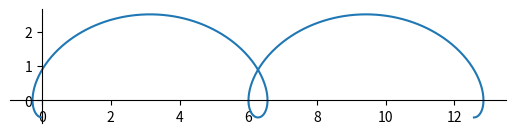

This figure's Python source:
#!/usr/bin/python

import matplotlib.pyplot as plt
from numpy import *

# Graphs
def trocloide(d, r, t):
    x = t*r - d*sin(t)
    y = r - d*cos(t)
    return x, y

def elipse(a, b, t):
    x = cos(t)*a**2
    y = sin(t)*b**2
    return x, y


t = linspace(0, 100, 1000)
t1 = linspace(0, 2*pi, 1000)
t2 = linspace(-3, 3, 1000)

fig = plt.figure(111) 
ax = fig.add_subplot()
ax.set_aspect(1./ax.get_data_ratio())

ax.spines['left'].set_position("zero")
ax.spines['bottom'].set_position("zero")
ax.spines['right'].set_color("none")
ax.spines['top'].set_color("none")

"""
plt.plot( t**2-2*t, t**.5)
plt.plot( sin(2*t1), sin(t1+sin(2*t1)) )
plt.plot( cos(5*t1), sin(2*t1) )
plt.plot( t+sin(4*t1), t**2+cos(3*t1) )
plt.plot( sin(2*t1)/(4+t**2), cos(2*t1)/(4+t**2) )
plt.plot( t2-3*t2**2+t2**5, t2 )
plt.plot( 2*sin(t1), 1+2*cos(t1) )
plt.plot( 2*cos(t1/2 + pi/2), 1+2*sin(t1/2+pi/2) )
x = [ 2+2*cos(t1), 2+cos(pi+t1/2), 1+.25*cos(t1), 3+.25*cos(t1) ]
y = [ 2+2*sin(t1), 2+sin(pi+t1/2),  3+.25*sin(t1), 3+.25*sin(t1) ]
for i in range(0,4):
    plt.plot(x[i],y[i])
a = t1*2/3+5*pi/6
x = [ 1+t1*0, 10+t1*0, 3+cos(a), 8+cos(a), 10+t1, 1+t1*9/(2*pi) ]
b = 4-2.5*t1/(2*pi)
y = [ b, b, 1+sin(a), 1+sin(a), 4+t1, 1.5+t1*0 ]
for i in range(0,6):
    plt.plot(x[i],y[i])
"""

x, y = trocloide(1.5, 1, t1*2)
plt.plot(x, y)

plt.show()
